Image classification data set "good_not_good_cls_100_10shot_brightness_norm115" (hahahj11/Battery-Pack-Dashboard on GitHub). Class labels (2): good, not good.

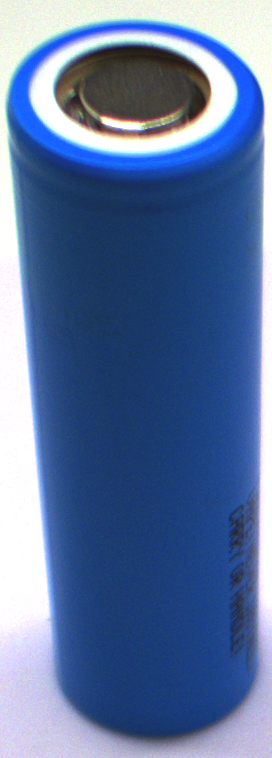
Label: good

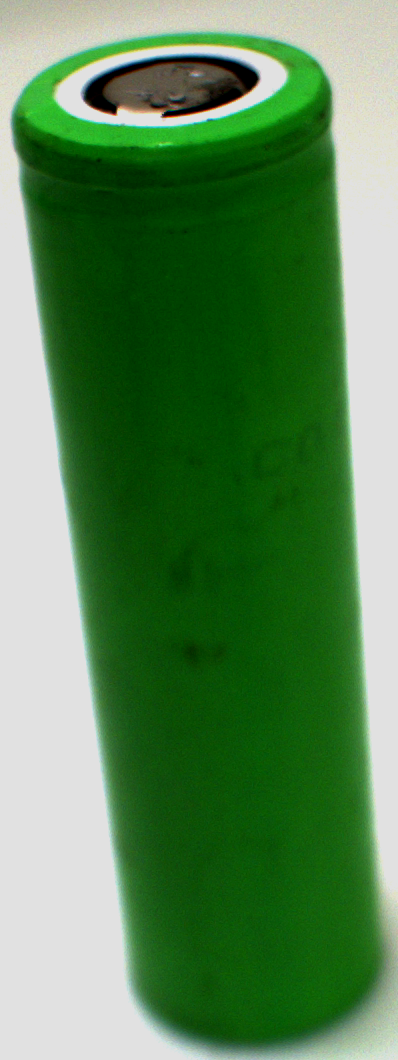
Label: not good

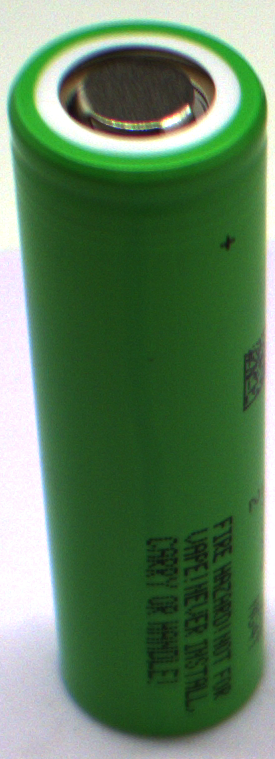
Label: good

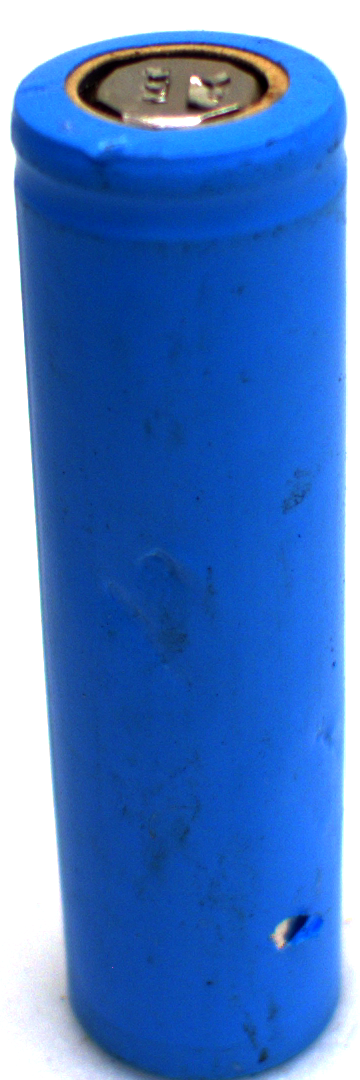
Label: not good

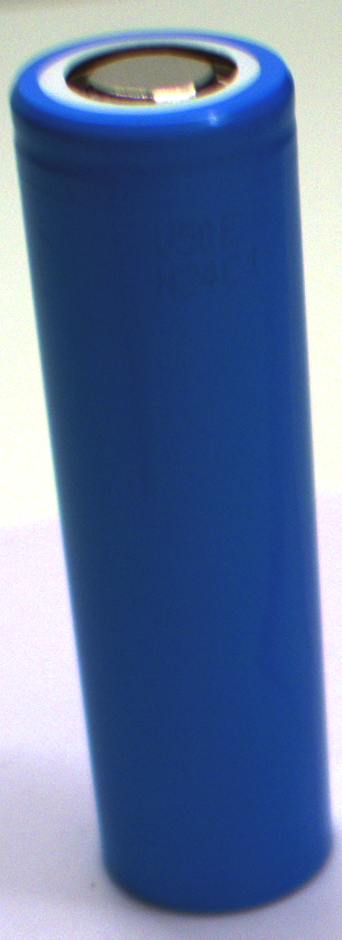
Label: good

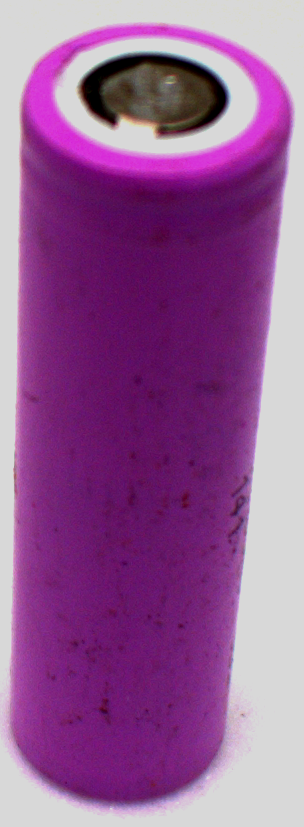
Label: not good
